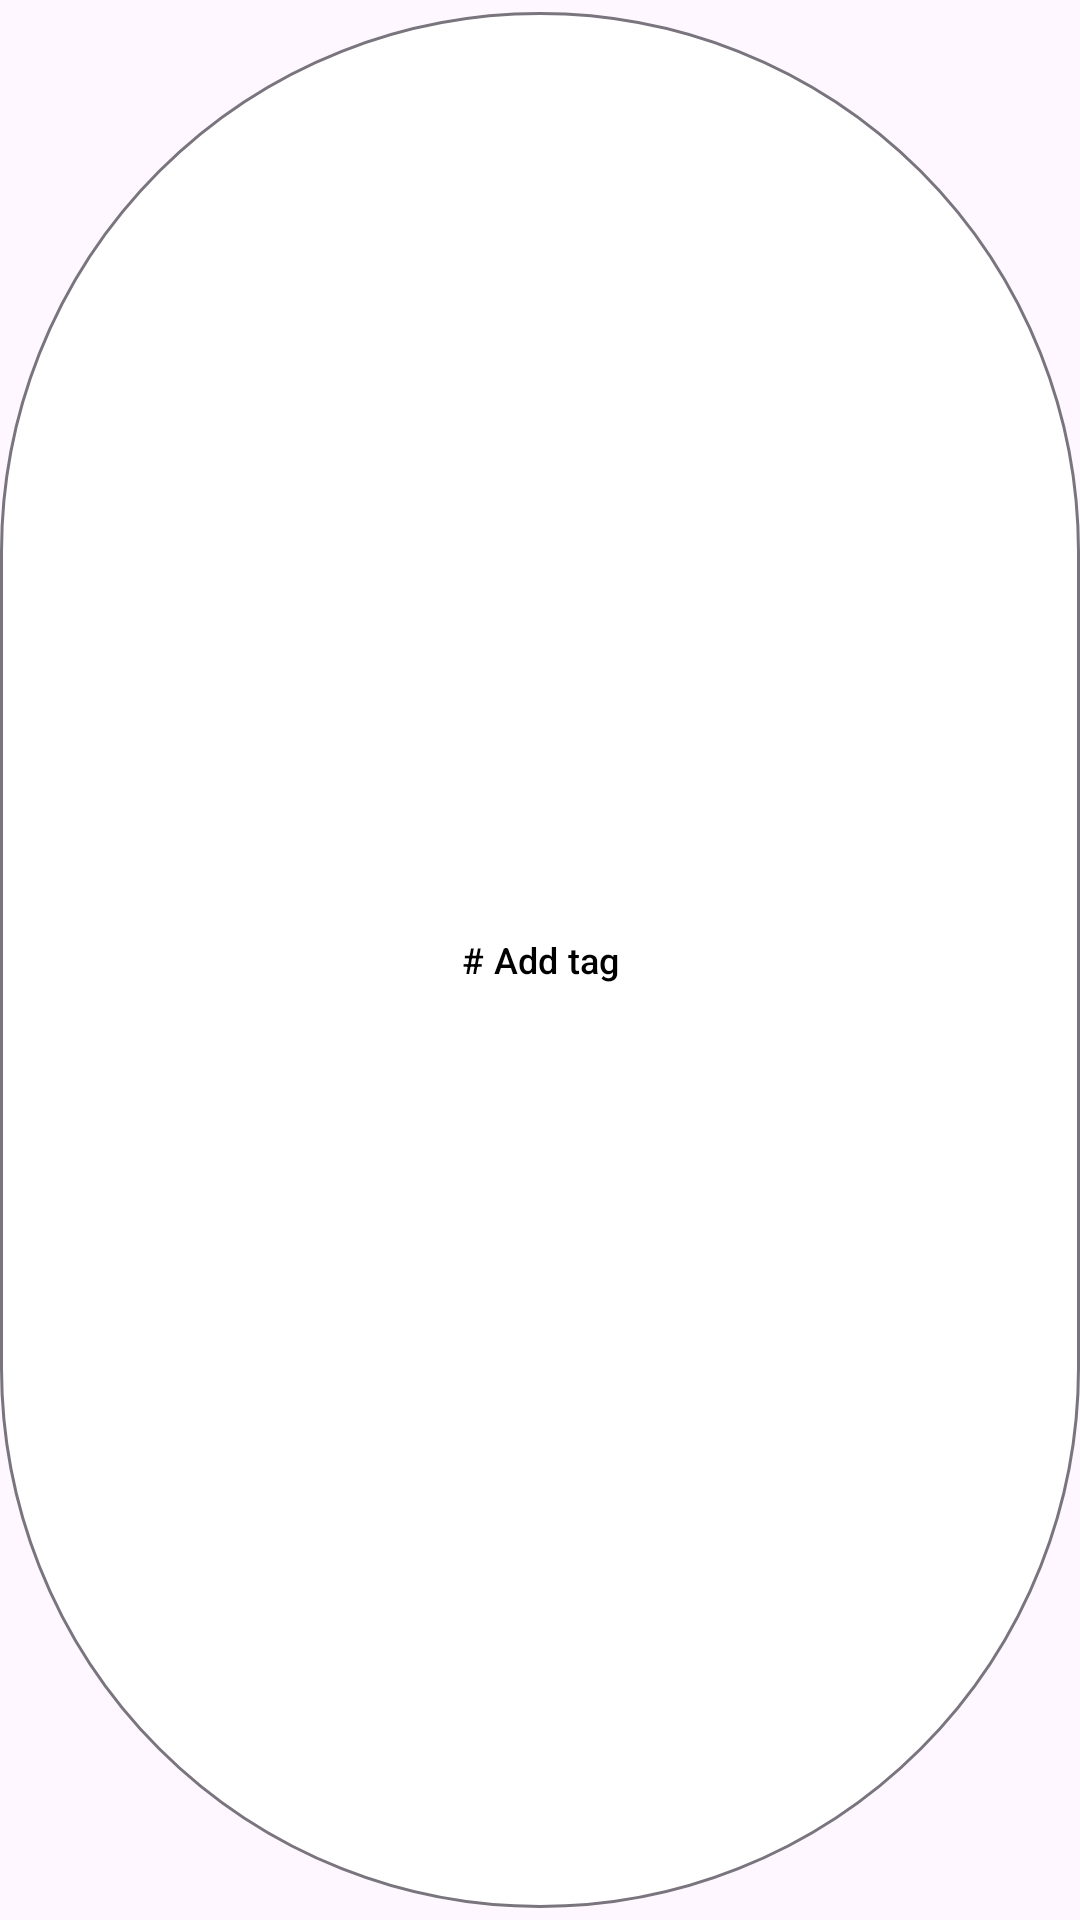

Android layout source for this screen:
<!-- AndroidManifest.xml: application theme Theme.SemSemGallery -->
<!-- res/layout/component_tag_picture.xml -->
<?xml version="1.0" encoding="utf-8"?>
<com.google.android.material.button.MaterialButton android:id="@+id/tag_btn"
    style="?attr/materialButtonOutlinedStyle"
    android:layout_width="wrap_content"
    android:layout_height="38dp"
    app:backgroundTint="@color/white"
    android:layout_marginEnd="4dp"
    android:padding="3dp"
    android:text="@string/add_tag"
    android:textColor="@color/black"
    android:textSize="12sp"
    xmlns:android="http://schemas.android.com/apk/res/android"
    xmlns:app="http://schemas.android.com/apk/res-auto" />
<!-- resources referenced by this layout -->
<resources>
  <color name="black">#FF000000</color>
  <color name="white">#FFFFFFFF</color>
  <string name="add_tag"># Add tag</string>
  <style name="Theme.SemSemGallery" parent="Base.Theme.SemSemGallery" />
  <style name="Base.Theme.SemSemGallery" parent="Theme.Material3.DayNight.NoActionBar">
          
          
      </style>
</resources>
